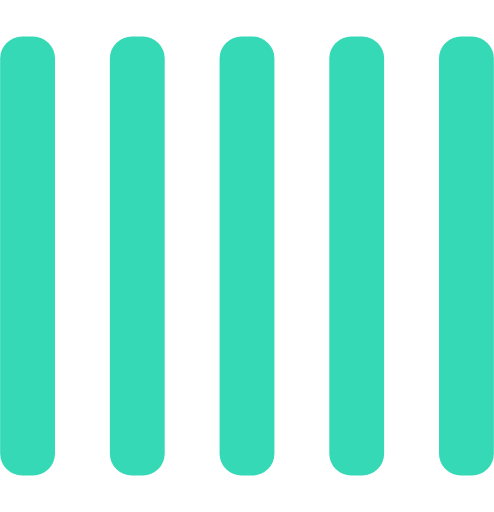
t = 0.00 s
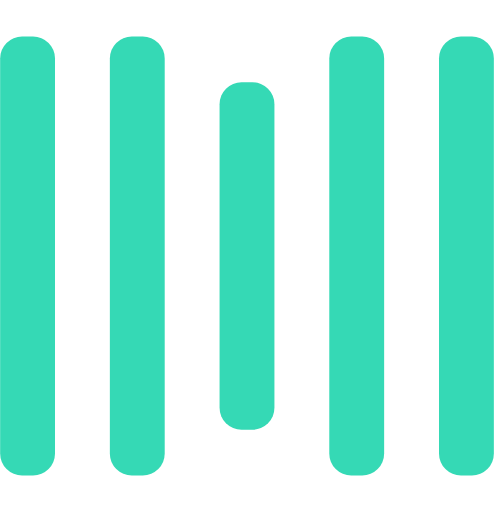
t = 0.25 s
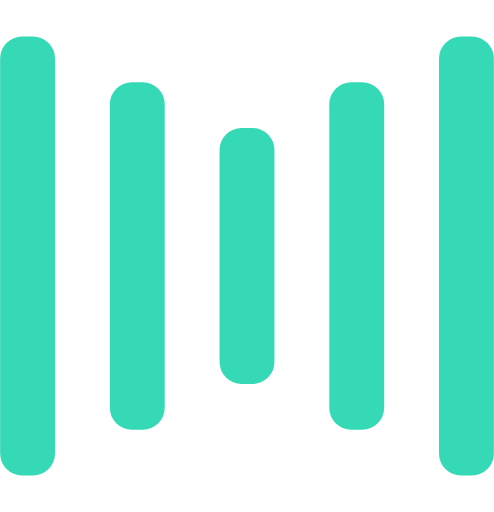
t = 0.50 s
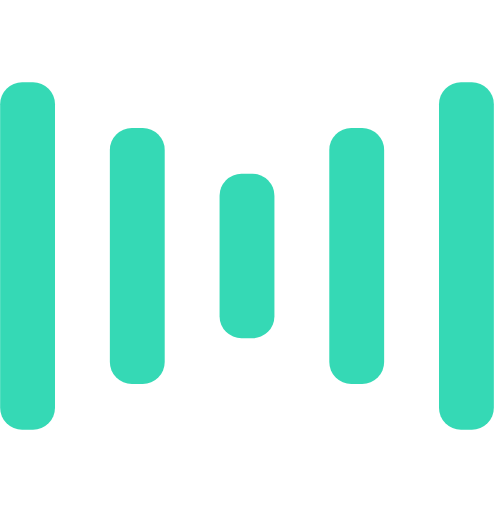
t = 0.75 s
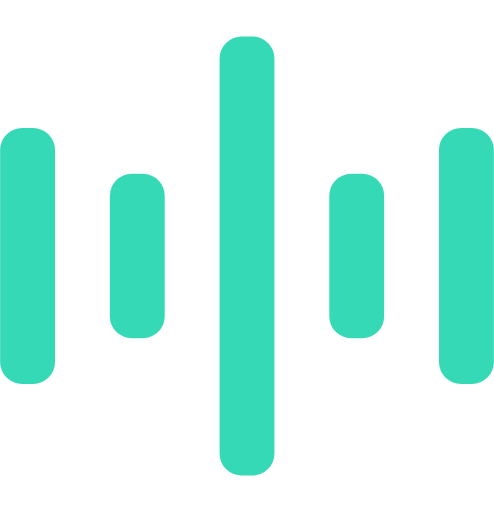
t = 1.00 s
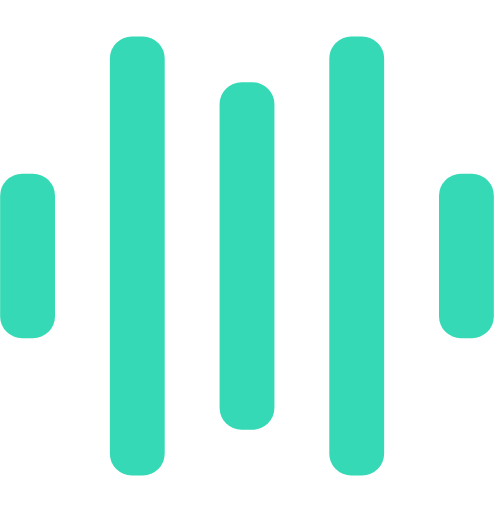
t = 1.25 s

The animated SVG that drew these frames (rendered in a browser with its animation timeline set to each time). Animation: 10 SMIL elements (animate=10); one cycle of 1.50 s, repeats indefinitely.

<svg width="135" height="140" viewBox="0 0 135 140" xmlns="http://www.w3.org/2000/svg" fill="#35D9B5">
    <rect y="10" width="15" height="120" rx="6">
        <animate attributeName="height"
             begin="0.5s" dur="1s"
             values="120;110;100;90;80;70;60;50;40;140;120" calcMode="linear"
             repeatCount="indefinite" />
        <animate attributeName="y"
             begin="0.5s" dur="1s"
             values="10;15;20;25;30;35;40;45;50;0;10" calcMode="linear"
             repeatCount="indefinite" />
    </rect>
    <rect x="30" y="10" width="15" height="120" rx="6">
        <animate attributeName="height"
             begin="0.25s" dur="1s"
             values="120;110;100;90;80;70;60;50;40;140;120" calcMode="linear"
             repeatCount="indefinite" />
        <animate attributeName="y"
             begin="0.25s" dur="1s"
             values="10;15;20;25;30;35;40;45;50;0;10" calcMode="linear"
             repeatCount="indefinite" />
    </rect>
    <rect x="60" width="15" height="140" rx="6">
        <animate attributeName="height"
             begin="0s" dur="1s"
             values="120;110;100;90;80;70;60;50;40;140;120" calcMode="linear"
             repeatCount="indefinite" />
        <animate attributeName="y"
             begin="0s" dur="1s"
             values="10;15;20;25;30;35;40;45;50;0;10" calcMode="linear"
             repeatCount="indefinite" />
    </rect>
    <rect x="90" y="10" width="15" height="120" rx="6">
        <animate attributeName="height"
             begin="0.25s" dur="1s"
             values="120;110;100;90;80;70;60;50;40;140;120" calcMode="linear"
             repeatCount="indefinite" />
        <animate attributeName="y"
             begin="0.25s" dur="1s"
             values="10;15;20;25;30;35;40;45;50;0;10" calcMode="linear"
             repeatCount="indefinite" />
    </rect>
    <rect x="120" y="10" width="15" height="120" rx="6">
        <animate attributeName="height"
             begin="0.5s" dur="1s"
             values="120;110;100;90;80;70;60;50;40;140;120" calcMode="linear"
             repeatCount="indefinite" />
        <animate attributeName="y"
             begin="0.5s" dur="1s"
             values="10;15;20;25;30;35;40;45;50;0;10" calcMode="linear"
             repeatCount="indefinite" />
    </rect>
</svg>
